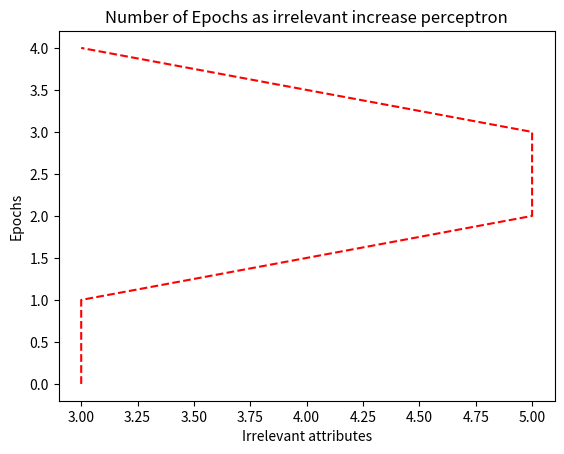

The matplotlib source for this figure:
import numpy, random
import matplotlib.pyplot as plt

eta = 0.08
numdig = 8
minval,maxval = 0, 2**numdig-1
niter = 100
alpha = 2

def randomgraph(relattr, pointNum):
	arr = []
	for r in range(0, pointNum):
		col = []
		for c in range(0, relattr):
			col.append(random.randint(0,1))
		arr.append(col)
	return arr

def genweights(x):
    # creates random weights for perceptron
    weights = []
    for i in range(len(x)-1):
        weights.append(0.5)
    return weights

def WNgenweights(x):
    # makes all the weights and sets them as 1
    # which is apparently better than random val
    weights = []
    for i in range(len(x)-1):
        weights.append(1)
    return weights

def dotproduct(x,w):
    # getting the sum of form multipling two vectors
    s = 0
    for i in range(len(x)):
        s = s + x[i] * w[i]
    return s

def sign(x,w):
    # if dotproduct is greater than or equal to 0 to check whether it was positive
    sm = dotproduct(x,w)
    s = 0
    if(sm>=0):
        s = 1
    else:
        s = 0
    return s

def WNsign(x,w):
    # if dotproduct is greater than or equal to theta to check whether it was positive
    # theta being threshold which is slightly less than the number of weights
    sum = dotproduct(x,w)
    theta = len(w) - 0.01
    s = 0
    if(sum>=theta):
        s = 1
    else:
        s = 0
    return s

def train(inp, weight):
    # guess check whether or not weights give us a positive class or negative
    guess = sign(inp[:-1],weight)
    # if guess matches no need for further weight recalc
    if(guess == inp[-1]):
        return weight,0
    # if wrong recalc all the weights
    for i in range(len(weight)):
        weight[i] = newweightrecalc(weight[i],inp[-1],guess, inp[i])
    return weight, 1

def WNtrain(inp, weight):
    # guess check whether or not weights give us a positive class or negative
    guess = WNsign(inp[:-1],weight)
    # if guess matches no need for further weight recalc
    if(guess == inp[-1]):
        return weight,0
    # if wrong recalc all the weights
    for i in range(len(weight)):
        weight[i] = WNweightcalc(weight[i],inp[-1],guess, inp[i])
    return weight, 1

def splitdata(points, posside):
    #this breaks the data
    #points is all the randomly generated points
    #line is a list with 4 digits [x1,y1,x2,y2]
    w = []
    for i in range(len(points[0])):
        w.append(random.uniform(-1,1))
    pointsA = []
    pointsB = []
    #2 special cases needed to check first being if x1 = x2
    #if so slope is infinite and you cant calc m
    for p in points:
        if(sign(p,w)):
            pointsA.append(p)
        else:
            pointsB.append(p)
    # to give the option of randomly picking which side was positive and which was negative
    # r was random probably should've used a boolean
    if(posside=='r'):
        return pointsB,pointsA
    return pointsA,pointsB

def newweightrecalc(oldweight, trueclass, predclass, x):
    # just the proceptron weight calculation
    return (oldweight + eta*(trueclass - predclass)*x)

def WNweightcalc(oldweight, trueclass, predclass, x):
    # just the WINNOW weight calculation
    if (x > 0):
        return oldweight* alpha ** (trueclass - predclass)
    return oldweight

def makebin(intarr,numdig):
    # converts int to binary of numdig digits long
    binarr = []
    for i in intarr:
        ba=[int(x) for x in list('{0:0b}'.format(i))]
        for ix in range(len(ba),numdig):
            ba = [0] + ba
        binarr = binarr + ba
    return binarr

def inversebin(arr):
    # given binary array ie [0,1,0,0] it generates the inverse [1,0,1,1]
    binarr = []
    for b in arr:
        if (b>0):
            binarr.append(0)
        else:
            binarr.append(1)
    return binarr

def addvardata(pos,neg,numofbad):
    # combines the positive  and negative data points also add irrelevant attributes
    totaldata = []
    rows = len(pos) + len(neg)
    for i in range(rows):
        col = [1]
        if (i < len(pos)):
            col = col + makebin(pos[i],numdig)
            for ib in range(numofbad):
                col.append(random.randint(0,1))
            col.append(1)
        else:
            col = col + makebin(neg[len(pos)-i],numdig)
            for ib in range(numofbad):
                col.append(random.randint(0,1))
            col.append(0)
        totaldata.append(col)
    # shuffles the data
    random.shuffle(totaldata)
    return totaldata

def WNaddvardata(pos,neg,numofbad):
    # combines the positive  and negative data points also add irrelevant attributes
    # also add the inverse attributes
    totaldata = []
    rows = len(pos) + len(neg)
    for i in range(rows):
        col = []
        if (i < len(pos)):
            t = []
            for ib in range(numofbad):
                t.append(random.randint(0,1))
            col = makebin(pos[i],numdig) + t + inversebin(makebin(pos[i],numdig)) + inversebin(t)
            col.append(1)
        else:
            t = []
            for ib in range(numofbad):
                t.append(random.randint(0,1))
            col = makebin(neg[i-len(pos)],numdig) + t + inversebin(makebin(neg[i-len(pos)],numdig)) + inversebin(t)
            col.append(0)
        totaldata.append(col)
    random.shuffle(totaldata)
    return totaldata

def plotdata(data):
    for d in data:
        if (d[-1]):
            plt.plot(d[1],d[2], marker='+', color='b', ls='')
        else:
            plt.plot(d[1],d[2], marker='.', color='r', ls='')

def conbintoint(barr):
    sum = 0
    for bi in range(len(barr)):
        sum += 2**(bi)*barr[-1*(bi+1)]
    return sum

def intarr(arr, num):
    intar = []
    for i in range(0,len(arr),num):
        intar.append(conbintoint(arr[i:i+num]))
    return intar

def plotbin(tarr,num):
    tdata = []
    print(tarr[0][1:-1])
    for e in tarr:
        t = e[0] + intarr(e[1:-1],num) + e[-1]
    print(tdata)
    plotdata(tdata)

def getdata(numbad, datasize, relattr, MLA, maxruns, testa):
    epochs = []
    errorrate = []
    error = []
    terr = []
    #tesnum = 0
    points = randomgraph(relattr, datasize)
    if (random.randint(0,1)):
        side1, side2 = splitdata(points,'r')
    else:
        side1, side2 = splitdata(points,'l')
    for x in range(numbad+1):
        err = []
        eps = 0
        if (MLA=='p'):
            dw = addvardata(side1, side2, x)
            data = dw[:-testa]
            wt = genweights(data[0])
            for i in range(maxruns):
                es = 0
                for d in data:
                    wt, e = train(d, wt)
                    es = es + e
                eps+=1
                err.append(es)
                if(es==0): break
            tesnum = 0
            for it in range(testa-1):
                tesnum = tesnum + sign(dw[-testa+it][:-1],wt)
            terr.append(tesnum)
            print(terr)
        else:
            dw = WNaddvardata(side1, side2, x)
            data = dw[:-testa]
            wt = WNgenweights(data[0])
            for i in range(maxruns):
                es = 0
                for d in data:
                    wt, e = train(d, wt)
                    es = es + e
                eps+=1
                err.append(es)
                if(es==0): break
            tesnum = 0
            for it in range(testa-1):
                tesnum = tesnum + WNsign(dw[-testa+it][:-1],wt)
            terr.append(tesnum)
        epochs.append(eps)
        error.append(err)

        print(terr)
    for ep in error:
        erate=[]
        for e in ep:
            erate.append(e/datasize)
        errorrate.append(erate)
    return epochs, errorrate, terr

irrel = 4
dsize = 20
rell = 16
maxruns = 1000
testam = 10

epochnum, erate, te = getdata(irrel, dsize, rell,'p', maxruns, testam)
Wepochnum, Werate, te = getdata(irrel, dsize, rell,'W', maxruns, testam)
print(te)
'''
aveerr=[]
for e in erate:
    aveerr.append(sum(e[:-1])/(len(e)-1))
'''
t=numpy.arange(0,irrel+1,1)
t2=numpy.arange(0,irrel+1,1)
plt.plot(epochnum,t,'r--')
plt.title('Number of Epochs as irrelevant increase perceptron')
plt.ylabel('Epochs')
plt.xlabel('Irrelevant attributes')
plt.show()





